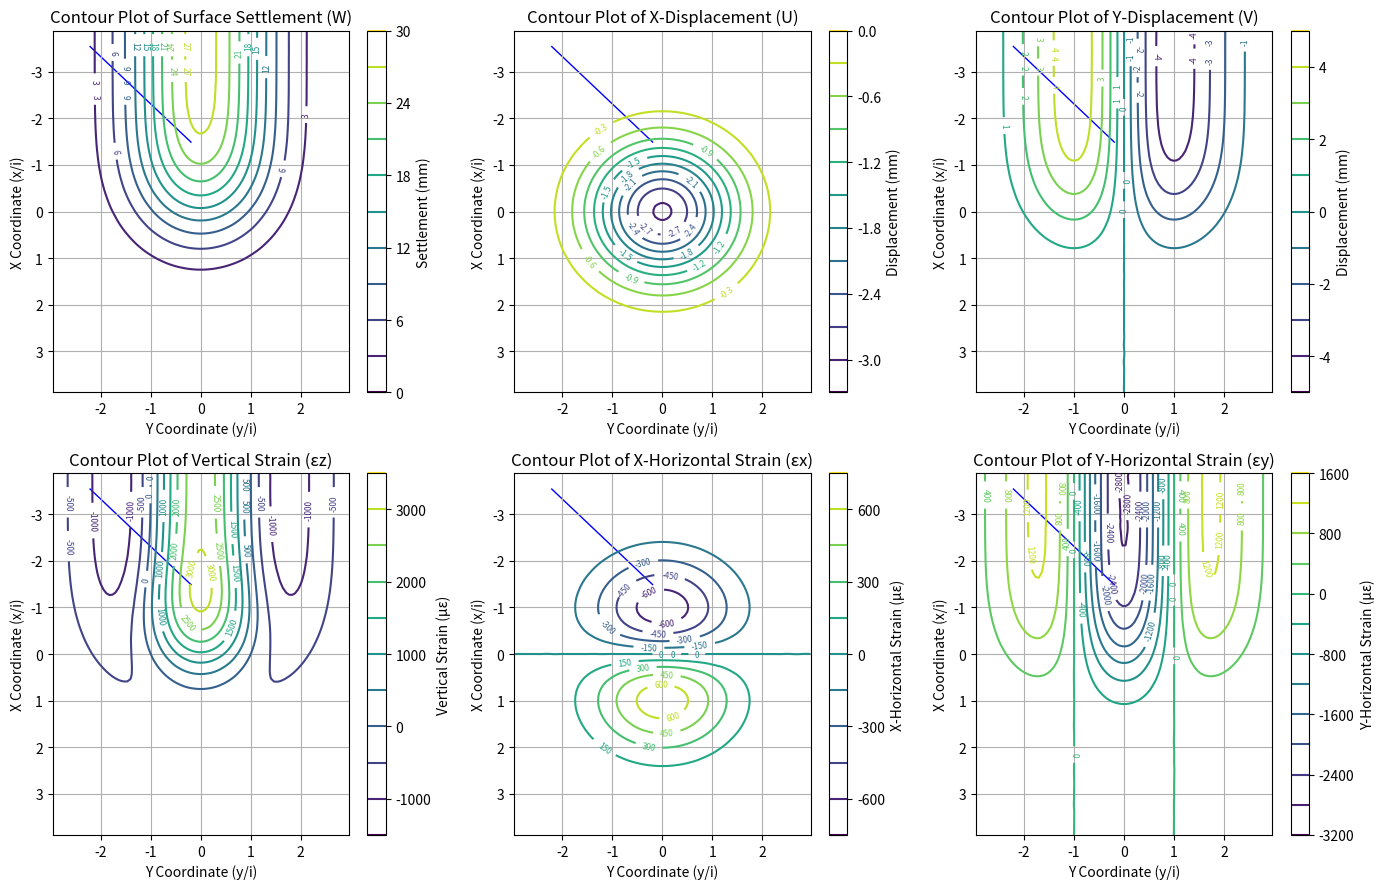

Python code for this plot:
import numpy as np 
import matplotlib.pyplot as plt
import matplotlib.patches as patches
from scipy.stats import norm
from scipy.interpolate import griddata

# Meshing Parameters
MeshLong = 0.5          # Mesh length along tunnel axis
MeshTrans = 0.5         # Mesh length transverse to tunnel axis

# Hard-coded variables
R = 1.105           # Tunnel radius (m) 
z0 = 10.5             # Tunnel axis depth (m)
z = 0.5                 # Sampling point elevation (m)
# For now, i is a hardcoded term but it can be calculated based on the tunnel depth
i = 2.7               # Settlement trough width parameter (m)
n = 1
#Wmax = 0.00786          # Maximum vertical settlement (m) 
#Vs = Wmax * i * (2*np.pi)**0.5
# Alternatively calculate Vs as a fraction of tunnel face area
Vs = 0.05 * np.pi * R**2

# Set position of tunnel start and face relative to coordinate system. Origin is at tunnel face
xi = -1000
xf = 0

# Wall to be plotted on contour map (unscaled)
wall_corners = np.array([[-0.5, -4.0], [-6.0, -9.6]])

def ValidateEquations():
    ## Validation of equations
    x_xf_temp = 4
    x_xi_temp = 1000000
    y_temp  = 1.5
    i_temp = 3.9
    Wmax_temp = 0.00786
    Vs_temp = Wmax_temp * i_temp * (2*np.pi)**0.5
    n_temp = 1
    z0_z_temp = 7.5

    w_temp = (Vs_temp / np.sqrt(2*np.pi) / i_temp) * np.exp(-y_temp**2 / (2*i_temp**2)) * (norm.cdf(x_xi_temp / i_temp) - norm.cdf(x_xf_temp / i_temp)) 
    v_temp = - y_temp / (z0_z_temp) * w_temp
    u_temp = (n_temp * Vs_temp / (2.0 * np.pi * (z0_z_temp))) * np.exp(-y_temp**2 / (2*i_temp**2)) * (np.exp(-x_xi_temp**2 / (2.0 * i_temp **2)) - np.exp(-x_xf_temp**2 / (2.0 * i_temp **2)))

    print("W Expected: 1.13mm  ---  Calculated:"+  str(round(w_temp*1000,3)))
    print("V Expected:-2.23mm  ---  Calculated:"+  str(round(v_temp*1000,3)))
    print("U Expected:-0.90mm  ---  Calculated:"+  str(round(u_temp*1000,3)))

    eps_z_temp = -n_temp * Vs_temp / (np.sqrt(2.0*np.pi)*i_temp*(z0_z_temp)) * np.exp(-y_temp**2 / (2.0*i_temp**2)) * (-1.0/np.sqrt(2.0*np.pi) * ((x_xi_temp / i_temp) * np.exp(-x_xi_temp**2 / (2.0*i_temp**2)) - (x_xf_temp / i_temp)*np.exp(-x_xf_temp**2/(2.0*i_temp**2))) + (y_temp**2 / i_temp**2 - 1.0) * (norm.cdf(x_xi_temp / i_temp) - norm.cdf(x_xf_temp / i_temp))) 
    eps_y_temp = n_temp / (z0_z_temp) * w_temp * (y_temp**2 / i_temp**2 - 1.0)
    eps_x_temp = -n_temp * Vs_temp / (2.0*np.pi * i_temp * (z0_z_temp)) * np.exp(-y_temp**2 / (2.0*i_temp**2)) * ((x_xi_temp / i_temp) * np.exp(-x_xi_temp**2 / (2.0*i_temp**2)) - (x_xf_temp / i_temp) * np.exp(-x_xf_temp**2 / (2.0*i_temp**2)))

    print("Eps_z Expected: -110u  ---  Calculated:"+  str(round(eps_z_temp*1000000)))
    print("Eps_y Expected: -130u  ---  Calculated:"+  str(round(eps_y_temp*1000000)))
    print("Eps_x Expected: +240u  ---  Calculated:"+  str(round(eps_x_temp*1000000)))

# Function to compute the x,y,z ground movements due to tunnel excavation
# Origin is set at the tunnel face
# u is positive in the forward direction. w is positive downward
def Main():

    Mesh = DefineMesh(i)

    # Extract x and y columns
    x = Mesh[:, 0]  
    y = Mesh[:, 1]  
    
    w, v, u = ComputeDisplacements(x, y)
    eps_z, eps_x, eps_y = ComputeStrains(x, y, w)
   
    # Plot displacement contour in mm, strain in μ
    # x and y are scaled for graphing
    #Plot3D(x/i, y/i, w*1e3, u*1e3, v*1e3, eps_z*1e6, eps_x*1e6, eps_y*1e6, xi, xf)
    PlotContours(x/i, y/i, w*1e3, u*1e3, v*1e3, eps_z*1e6, eps_x*1e6, eps_y*1e6)

    x_wall = wall_corners[:,0]
    y_wall = wall_corners[:,1]
    wall_length = np.sqrt((x_wall[0] - x_wall[1])**2 + (y_wall[0] - y_wall[1])**2)
    
# Take the i parameter as input and discretize a rectangular mesh around the origin
def DefineMesh(i):

   # Define x and y ranges based on i
    x_range_neg = np.arange(0, -4*i, -MeshLong)  # Left side
    x_range_pos = np.arange(MeshLong, 4*i, MeshLong)  # Right side
    y_range_neg = np.arange(0, -3*i, -MeshTrans)  # Bottom
    y_range_pos = np.arange(MeshTrans, 3*i, MeshTrans)  # Top

    # Generate grid points for each quadrant
    x1, y1 = np.meshgrid(x_range_neg, y_range_neg)  # Lower-left
    x2, y2 = np.meshgrid(x_range_neg, y_range_pos)  # Upper-left
    x3, y3 = np.meshgrid(x_range_pos, y_range_neg)  # Lower-right
    x4, y4 = np.meshgrid(x_range_pos, y_range_pos)  # Upper-right

    # Flatten and stack to create coordinate list
    Mesh = np.vstack([
        np.column_stack((x1.ravel(), y1.ravel())),
        np.column_stack((x2.ravel(), y2.ravel())),
        np.column_stack((x3.ravel(), y3.ravel())),
        np.column_stack((x4.ravel(), y4.ravel()))
    ])

    return Mesh 

def ComputeDisplacements(x, y):

    x_xi = x - xi
    x_xf = x - xf

    # Compute w, v, u in m
    w = (Vs / np.sqrt(2*np.pi) / i) * np.exp(-y**2 / (2.0*i**2)) * (norm.cdf(x_xi / i) - norm.cdf(x_xf / i))
    v = -y / (z0 - z) * w
    u = (n * Vs / (2.0 * np.pi * (z0 - z))) * np.exp(-y**2 / (2*i**2)) * (np.exp(-x_xi**2 / (2.0 * i **2)) - np.exp(-x_xf**2 / (2.0 * i **2)))

    return w, v, u

def ComputeStrains(x, y, w):

    x_xi = x - xi
    x_xf = x - xf

    # Compute the strains in z, y, x
    eps_z = -n * Vs / (np.sqrt(2.0*np.pi)*i*(z0-z)) * np.exp(-y**2 / (2.0*i**2)) * (-1.0/np.sqrt(2.0*np.pi) * ((x_xi / i) * np.exp(-x_xi**2 / (2.0*i**2)) - (x_xf / i)*np.exp(-x_xf**2/(2.0*i**2))) + (y**2 / i**2 - 1.0) * (norm.cdf(x_xi / i) - norm.cdf(x_xf / i))) 
    eps_x = -n * Vs / (2.0*np.pi * i * (z0-z)) * np.exp(-y**2 / (2.0*i**2)) * ((x_xi / i) * np.exp(-x_xi**2 / (2.0*i**2)) - (x_xf / i) * np.exp(-x_xf**2 / (2.0*i**2)))
    eps_y = n / (z0-z) * w * (y**2 / i**2 - 1.0)

    return eps_z, eps_x, eps_y

def PlotContours(x, y, w, u, v, eps_z, eps_x, eps_y):
    # Create a grid for contouring
    xi = np.linspace(min(x), max(x), 100)
    yi = np.linspace(min(y), max(y), 100)
    X, Y = np.meshgrid(xi, yi)

    # Interpolate data to fit grid for w, u, and v
    Z_w = griddata((x, y), w, (X, Y), method='cubic')
    Z_u = griddata((x, y), u, (X, Y), method='cubic')
    Z_v = griddata((x, y), v, (X, Y), method='cubic')
    Z_eps_z = griddata((x, y), eps_z, (X, Y), method='cubic')
    Z_eps_x = griddata((x, y), eps_x, (X, Y), method='cubic')
    Z_eps_y = griddata((x, y), eps_y, (X, Y), method='cubic')

    fig, ax = plt.subplots(2, 3, figsize=(14, 9))


    contour_w = ax[0, 0].contour(Y, X, Z_w, levels=10, cmap='viridis')
    fig.colorbar(contour_w, ax=ax[0, 0], label="Settlement (mm)")
    ax[0, 0].set_xlabel("Y Coordinate (y/i)")
    ax[0, 0].set_ylabel("X Coordinate (x/i)")
    ax[0, 0].set_title("Contour Plot of Surface Settlement (W)")
    ax[0, 0].invert_yaxis()
    ax[0, 0].clabel(contour_w,fontsize=6,inline=1)
    ax[0, 0].clabel(contour_w,fontsize=6,inline=1)
    ax[0, 0].grid()

    contour_u = ax[0, 1].contour(Y, X, Z_u, levels=10, cmap='viridis')
    fig.colorbar(contour_u, ax=ax[0, 1], label="Displacement (mm)")
    ax[0, 1].set_xlabel("Y Coordinate (y/i)")
    ax[0, 1].set_ylabel("X Coordinate (x/i)")
    ax[0, 1].set_title("Contour Plot of X-Displacement (U)")
    ax[0, 1].invert_yaxis()
    ax[0, 1].clabel(contour_u,fontsize=6,inline=1)
    ax[0, 1].clabel(contour_u,fontsize=6,inline=1)
    ax[0, 1].grid()

    contour_v = ax[0, 2].contour(Y, X, Z_v, levels=10, cmap='viridis')
    fig.colorbar(contour_v, ax=ax[0, 2], label="Displacement (mm)")
    ax[0, 2].set_xlabel("Y Coordinate (y/i)")
    ax[0, 2].set_ylabel("X Coordinate (x/i)")
    ax[0, 2].set_title("Contour Plot of Y-Displacement (V)")
    ax[0, 2].invert_yaxis()
    ax[0, 2].clabel(contour_v,fontsize=6,inline=1)
    ax[0, 2].clabel(contour_v,fontsize=6,inline=1)
    ax[0, 2].grid()

    contour_eps_z = ax[1, 0].contour(Y, X, Z_eps_z, levels=10, cmap='viridis')
    fig.colorbar(contour_eps_z, ax=ax[1, 0], label="Vertical Strain (με)")
    ax[1, 0].set_xlabel("Y Coordinate (y/i)")
    ax[1, 0].set_ylabel("X Coordinate (x/i)")
    ax[1, 0].set_title("Contour Plot of Vertical Strain (εz)")
    ax[1, 0].invert_yaxis()
    ax[1, 0].clabel(contour_eps_z,fontsize=6,inline=1)
    ax[1, 0].clabel(contour_eps_z,fontsize=6,inline=1)
    ax[1, 0].grid()

    contour_eps_x = ax[1, 1].contour(Y, X, Z_eps_x, levels=10, cmap='viridis')
    fig.colorbar(contour_eps_x, ax=ax[1, 1], label="X-Horizontal Strain (με)")
    ax[1, 1].set_xlabel("Y Coordinate (y/i)")
    ax[1, 1].set_ylabel("X Coordinate (x/i)")
    ax[1, 1].set_title("Contour Plot of X-Horizontal Strain (εx)")
    ax[1, 1].invert_yaxis()
    ax[1, 1].clabel(contour_eps_x,fontsize=6,inline=1)
    ax[1, 1].clabel(contour_eps_x,fontsize=6,inline=1)
    ax[1, 1].grid()

    contour_eps_y = ax[1, 2].contour(Y, X, Z_eps_y, levels=10, cmap='viridis')
    fig.colorbar(contour_eps_y, ax=ax[1, 2], label="Y-Horizontal Strain (με)")
    ax[1, 2].set_xlabel("Y Coordinate (y/i)")
    ax[1, 2].set_ylabel("X Coordinate (x/i)")
    ax[1, 2].set_title("Contour Plot of Y-Horizontal Strain (εy)")
    ax[1, 2].invert_yaxis()
    ax[1, 2].clabel(contour_eps_y,fontsize=6,inline=1)
    ax[1, 2].clabel(contour_eps_y,fontsize=6,inline=1)
    ax[1, 2].grid()

    for row in ax:
        for subplot in row:
            subplot.add_patch(patches.Polygon(wall_corners / i, closed=True, edgecolor='b', facecolor='none'))

    plt.tight_layout()  

def Plot3D(x, y, w, u, v, eps_z, eps_x, eps_y, xStart, xFinish):
    # Create a grid for contouring
    xi = np.linspace(min(x), max(x), 100)
    yi = np.linspace(min(y), max(y), 100)
    X, Y = np.meshgrid(xi, yi)

    # Interpolate the data to fit the grid using cubic interpolation
    Zw = griddata((x, y), w, (X, Y), method='cubic')
    Zu = griddata((x, y), u, (X, Y), method='cubic')
    Zv = griddata((x, y), v, (X, Y), method='cubic')
    Zeps_z = griddata((x, y), eps_z, (X, Y), method='cubic')
    Zeps_x = griddata((x, y), eps_x, (X, Y), method='cubic')
    Zeps_y = griddata((x, y), eps_y, (X, Y), method='cubic')

    ## Plot the displacements

    fig1 = plt.figure(figsize=(18, 6))

    # Plot for settlement
    ax1 = fig1.add_subplot(131, projection='3d')
    surf1 = ax1.plot_surface(X, Y, Zw, cmap='viridis', edgecolor='none', zorder=100)
    fig1.colorbar(surf1, ax=ax1, label="Settlement (mm)")
    ax1.set_xlabel("X Coordinate (x/i)")
    ax1.set_ylabel("Y Coordinate (y/i)")
    ax1.set_title("3D Contour Plot of Settlement (W)")
    ax1.invert_zaxis()
    ax1.plot([max(xStart/i, -4), xFinish/i], [0,0], [0,0], color='red', linewidth=2, zorder=500)

    # Plot for U displacement
    ax2 = fig1.add_subplot(132, projection='3d')
    surf2 = ax2.plot_surface(X, Y, Zu, cmap='viridis', edgecolor='none', zorder=100)
    fig1.colorbar(surf2, ax=ax2, label="Displacement (mm)")
    ax2.set_xlabel("X Coordinate (x/i)")
    ax2.set_ylabel("Y Coordinate (y/i)")
    ax2.set_title("3D Plot of Displacement Along Tunnel Axis (U)")
    ax2.plot(0, 0, zs=0, zdir='z', color='red', linewidth=2)
    ax2.plot([max(xStart/i, -4), xFinish/i], [0,0], [0,0], color='red', linewidth=2, zorder=500)

    # Plot for V displacement
    ax3 = fig1.add_subplot(133, projection='3d')
    surf3 = ax3.plot_surface(X, Y, Zv, cmap='viridis', edgecolor='none', zorder=100)
    fig1.colorbar(surf3, ax=ax3, label="Displacement (mm)")
    ax3.set_xlabel("X Coordinate (x/i)")
    ax3.set_ylabel("Y Coordinate (y/i)")
    ax3.set_title("3D Plot of Displacement Perpendicular Tunnel Axis (V)")
    ax3.plot([max(xStart/i, -4), xFinish/i], [0,0], [0,0], color='red', linewidth=2, zorder=500)

    plt.tight_layout()

    ## Plot the strains

    fig2 = plt.figure(figsize=(18, 6))

    # Plot for Z-strain
    ax4 = fig2.add_subplot(131, projection='3d')
    surf4 = ax4.plot_surface(X, Y, Zeps_z, cmap='viridis', edgecolor='none', zorder=100)
    fig2.colorbar(surf4, ax=ax4, label="Strain (με)")
    ax4.set_xlabel("X Coordinate (x/i)")
    ax4.set_ylabel("Y Coordinate (y/i)")
    ax4.set_title("3D Contour Plot of Vertical Strain")
    ax4.invert_zaxis()
    ax4.plot([max(xStart/i, -4), xFinish/i], [0,0], [0,0], color='red', linewidth=2, zorder=500)

    # Plot for X-strain
    ax5 = fig2.add_subplot(132, projection='3d')
    surf5 = ax5.plot_surface(X, Y, Zeps_x, cmap='viridis', edgecolor='none', zorder=100)
    fig2.colorbar(surf5, ax=ax5, label="Strain (με)")
    ax5.set_xlabel("X Coordinate (x/i)")
    ax5.set_ylabel("Y Coordinate (y/i)")
    ax5.set_title("3D Plot of Strain along Tunnel Axis")
    ax5.plot(0, 0, zs=0, zdir='z', color='red', linewidth=2)
    ax5.plot([max(xStart/i, -4), xFinish/i], [0,0], [0,0], color='red', linewidth=2, zorder=500)

    # Plot for Y-strain
    ax6 = fig2.add_subplot(133, projection='3d')
    surf6 = ax6.plot_surface(X, Y, Zeps_y, cmap='viridis', edgecolor='none', zorder=100)
    fig2.colorbar(surf6, ax=ax6, label="Strain (με)")
    ax6.set_xlabel("X Coordinate (x/i)")
    ax6.set_ylabel("Y Coordinate (y/i)")
    ax6.set_title("3D Plot of Strain Perpendicular Tunnel Axis")
    ax6.plot([max(xStart/i, -4), xFinish/i], [0,0], [0,0], color='red', linewidth=2, zorder=500)

    plt.tight_layout()

Main()
plt.show()